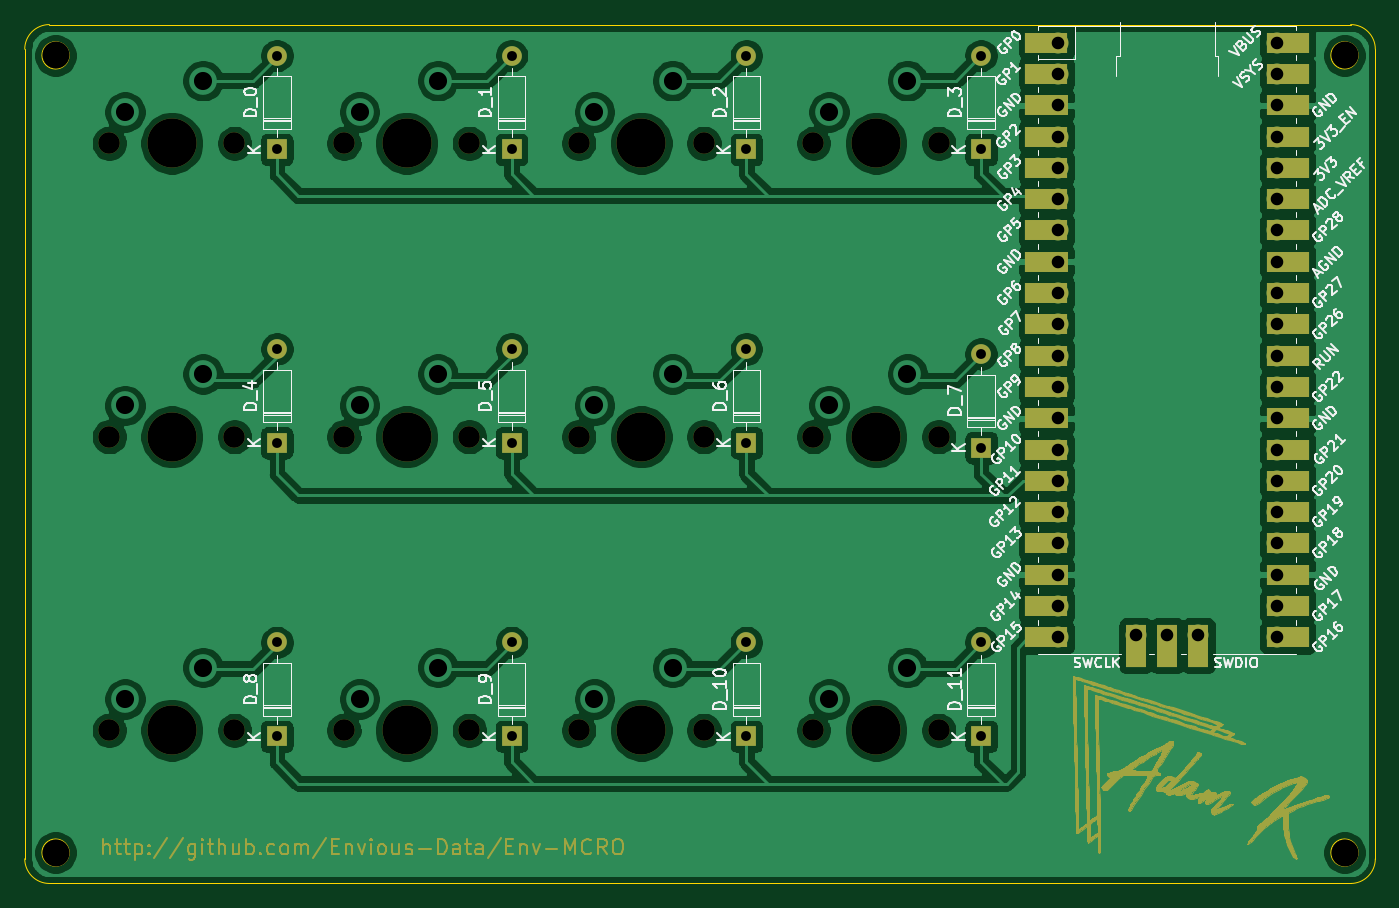
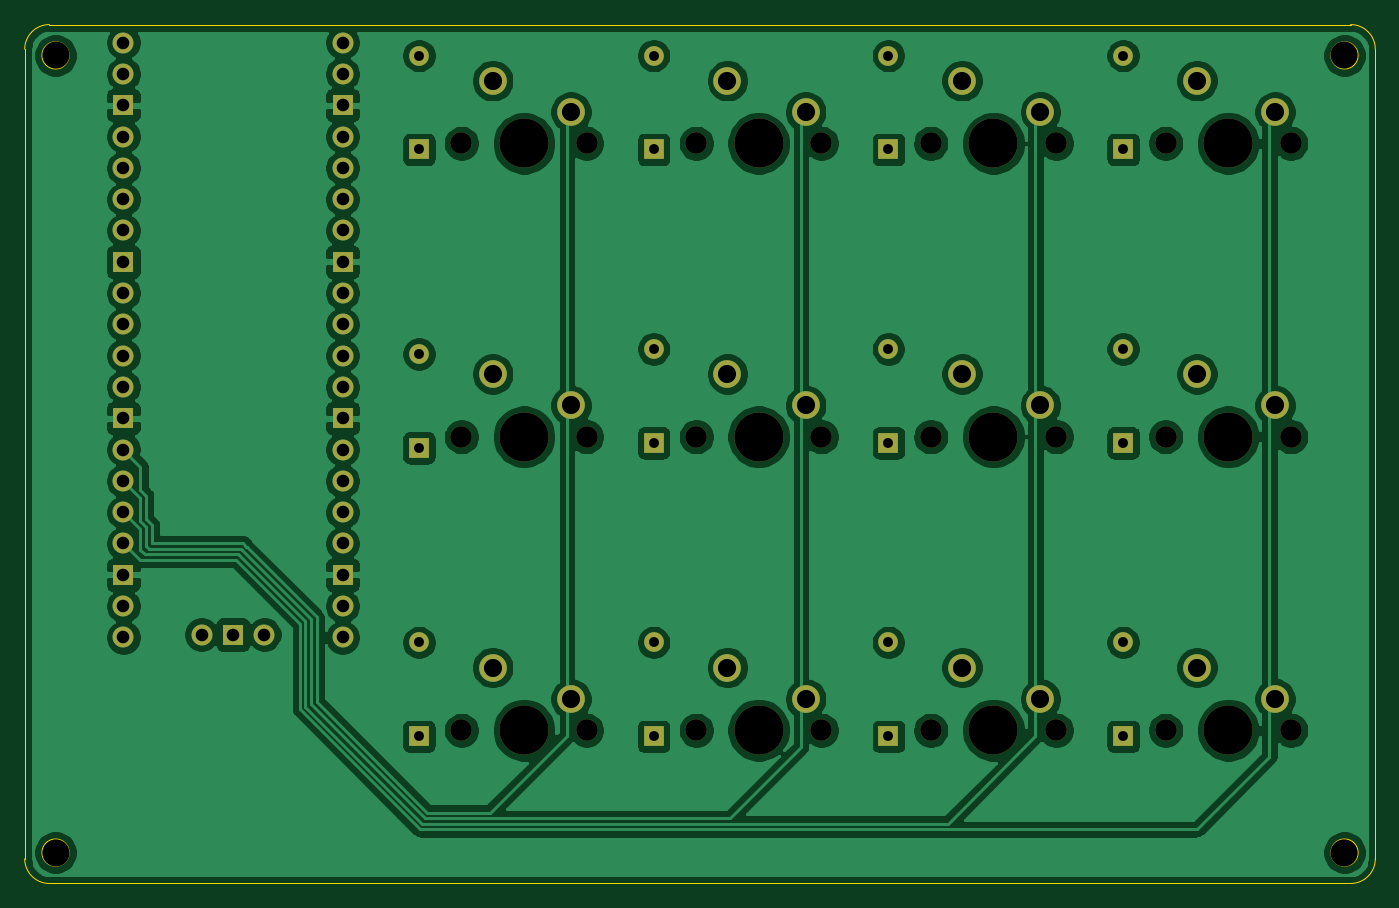
Circuit board: 11 layer files. Board 109.6 x 69.7 mm.
- bottom_copper: EnvMCRO-B_Cu.gbl (205469 bytes)
- bottom_mask: EnvMCRO-B_Mask.gbs (4386 bytes)
- paste: EnvMCRO-B_Paste.gbp (494 bytes)
- bottom_silk: EnvMCRO-B_SilkS.gbo (4389 bytes)
- outline: EnvMCRO-Edge_Cuts.gm1 (1336 bytes)
- top_copper: EnvMCRO-F_Cu.gtl (210592 bytes)
- top_mask: EnvMCRO-F_Mask.gts (74475 bytes)
- paste: EnvMCRO-F_Paste.gtp (494 bytes)
- top_silk: EnvMCRO-F_SilkS.gto (141426 bytes)
- drill: EnvMCRO-NPTH.drl (943 bytes)
- drill: EnvMCRO-PTH.drl (1704 bytes)

=== bottom_copper: EnvMCRO-B_Cu.gbl (205469 bytes, source omitted) ===
=== bottom_mask: EnvMCRO-B_Mask.gbs ===
G04 #@! TF.GenerationSoftware,KiCad,Pcbnew,(5.1.9)-1*
G04 #@! TF.CreationDate,2021-05-08T10:41:36+01:00*
G04 #@! TF.ProjectId,EnvMCRO,456e764d-4352-44f2-9e6b-696361645f70,rev?*
G04 #@! TF.SameCoordinates,Original*
G04 #@! TF.FileFunction,Soldermask,Bot*
G04 #@! TF.FilePolarity,Negative*
%FSLAX46Y46*%
G04 Gerber Fmt 4.6, Leading zero omitted, Abs format (unit mm)*
G04 Created by KiCad (PCBNEW (5.1.9)-1) date 2021-05-08 10:41:36*
%MOMM*%
%LPD*%
G01*
G04 APERTURE LIST*
%ADD10O,1.700000X1.700000*%
%ADD11R,1.700000X1.700000*%
%ADD12C,2.200000*%
%ADD13C,2.250000*%
%ADD14C,3.987800*%
%ADD15C,1.750000*%
%ADD16O,1.600000X1.600000*%
%ADD17R,1.600000X1.600000*%
G04 APERTURE END LIST*
D10*
X147210000Y-40270000D03*
X147210000Y-42810000D03*
D11*
X147210000Y-45350000D03*
D10*
X147210000Y-47890000D03*
X147210000Y-50430000D03*
X147210000Y-52970000D03*
X147210000Y-55510000D03*
D11*
X147210000Y-58050000D03*
D10*
X147210000Y-60590000D03*
X147210000Y-63130000D03*
X147210000Y-65670000D03*
X147210000Y-68210000D03*
D11*
X147210000Y-70750000D03*
D10*
X147210000Y-73290000D03*
X147210000Y-75830000D03*
X147210000Y-78370000D03*
X147210000Y-80910000D03*
D11*
X147210000Y-83450000D03*
D10*
X147210000Y-85990000D03*
X147210000Y-88530000D03*
X164990000Y-88530000D03*
X164990000Y-85990000D03*
D11*
X164990000Y-83450000D03*
D10*
X164990000Y-80910000D03*
X164990000Y-78370000D03*
X164990000Y-75830000D03*
X164990000Y-73290000D03*
D11*
X164990000Y-70750000D03*
D10*
X164990000Y-68210000D03*
X164990000Y-65670000D03*
X164990000Y-63130000D03*
X164990000Y-60590000D03*
D11*
X164990000Y-58050000D03*
D10*
X164990000Y-55510000D03*
X164990000Y-52970000D03*
X164990000Y-50430000D03*
X164990000Y-47890000D03*
D11*
X164990000Y-45350000D03*
D10*
X164990000Y-42810000D03*
X164990000Y-40270000D03*
X153560000Y-88300000D03*
D11*
X156100000Y-88300000D03*
D10*
X158640000Y-88300000D03*
D12*
X170500000Y-106000000D03*
X65900000Y-41300000D03*
X65900000Y-106000000D03*
X170500000Y-41300000D03*
D13*
X115975000Y-43355000D03*
D14*
X113435000Y-48435000D03*
D13*
X109625000Y-45895000D03*
D15*
X108355000Y-48435000D03*
X118515000Y-48435000D03*
D13*
X77875000Y-43355000D03*
D14*
X75335000Y-48435000D03*
D13*
X71525000Y-45895000D03*
D15*
X70255000Y-48435000D03*
X80415000Y-48435000D03*
D16*
X141010000Y-88940000D03*
D17*
X141010000Y-96560000D03*
D16*
X121960000Y-88940000D03*
D17*
X121960000Y-96560000D03*
D16*
X102910000Y-88940000D03*
D17*
X102910000Y-96560000D03*
D16*
X83860000Y-88940000D03*
D17*
X83860000Y-96560000D03*
D16*
X141010000Y-65527500D03*
D17*
X141010000Y-73147500D03*
D16*
X121960000Y-65127500D03*
D17*
X121960000Y-72747500D03*
D16*
X102910000Y-65127500D03*
D17*
X102910000Y-72747500D03*
D16*
X83860000Y-65127500D03*
D17*
X83860000Y-72747500D03*
D16*
X141010000Y-41315000D03*
D17*
X141010000Y-48935000D03*
D16*
X121960000Y-41315000D03*
D17*
X121960000Y-48935000D03*
D16*
X102910000Y-41315000D03*
D17*
X102910000Y-48935000D03*
D16*
X83860000Y-41315000D03*
D17*
X83860000Y-48935000D03*
D13*
X135025000Y-90980000D03*
D14*
X132485000Y-96060000D03*
D13*
X128675000Y-93520000D03*
D15*
X127405000Y-96060000D03*
X137565000Y-96060000D03*
D13*
X115975000Y-90980000D03*
D14*
X113435000Y-96060000D03*
D13*
X109625000Y-93520000D03*
D15*
X108355000Y-96060000D03*
X118515000Y-96060000D03*
D13*
X96925000Y-90980000D03*
D14*
X94385000Y-96060000D03*
D13*
X90575000Y-93520000D03*
D15*
X89305000Y-96060000D03*
X99465000Y-96060000D03*
D13*
X77875000Y-90980000D03*
D14*
X75335000Y-96060000D03*
D13*
X71525000Y-93520000D03*
D15*
X70255000Y-96060000D03*
X80415000Y-96060000D03*
D13*
X135025000Y-67167500D03*
D14*
X132485000Y-72247500D03*
D13*
X128675000Y-69707500D03*
D15*
X127405000Y-72247500D03*
X137565000Y-72247500D03*
D13*
X115975000Y-67167500D03*
D14*
X113435000Y-72247500D03*
D13*
X109625000Y-69707500D03*
D15*
X108355000Y-72247500D03*
X118515000Y-72247500D03*
D13*
X96925000Y-67167500D03*
D14*
X94385000Y-72247500D03*
D13*
X90575000Y-69707500D03*
D15*
X89305000Y-72247500D03*
X99465000Y-72247500D03*
D13*
X77875000Y-67167500D03*
D14*
X75335000Y-72247500D03*
D13*
X71525000Y-69707500D03*
D15*
X70255000Y-72247500D03*
X80415000Y-72247500D03*
D13*
X135025000Y-43355000D03*
D14*
X132485000Y-48435000D03*
D13*
X128675000Y-45895000D03*
D15*
X127405000Y-48435000D03*
X137565000Y-48435000D03*
D13*
X96925000Y-43355000D03*
D14*
X94385000Y-48435000D03*
D13*
X90575000Y-45895000D03*
D15*
X89305000Y-48435000D03*
X99465000Y-48435000D03*
M02*

=== paste: EnvMCRO-B_Paste.gbp ===
G04 #@! TF.GenerationSoftware,KiCad,Pcbnew,(5.1.9)-1*
G04 #@! TF.CreationDate,2021-05-08T10:41:35+01:00*
G04 #@! TF.ProjectId,EnvMCRO,456e764d-4352-44f2-9e6b-696361645f70,rev?*
G04 #@! TF.SameCoordinates,Original*
G04 #@! TF.FileFunction,Paste,Bot*
G04 #@! TF.FilePolarity,Positive*
%FSLAX46Y46*%
G04 Gerber Fmt 4.6, Leading zero omitted, Abs format (unit mm)*
G04 Created by KiCad (PCBNEW (5.1.9)-1) date 2021-05-08 10:41:35*
%MOMM*%
%LPD*%
G01*
G04 APERTURE LIST*
G04 APERTURE END LIST*
M02*

=== bottom_silk: EnvMCRO-B_SilkS.gbo ===
G04 #@! TF.GenerationSoftware,KiCad,Pcbnew,(5.1.9)-1*
G04 #@! TF.CreationDate,2021-05-08T10:41:36+01:00*
G04 #@! TF.ProjectId,EnvMCRO,456e764d-4352-44f2-9e6b-696361645f70,rev?*
G04 #@! TF.SameCoordinates,Original*
G04 #@! TF.FileFunction,Legend,Bot*
G04 #@! TF.FilePolarity,Positive*
%FSLAX46Y46*%
G04 Gerber Fmt 4.6, Leading zero omitted, Abs format (unit mm)*
G04 Created by KiCad (PCBNEW (5.1.9)-1) date 2021-05-08 10:41:36*
%MOMM*%
%LPD*%
G01*
G04 APERTURE LIST*
%ADD10O,1.700000X1.700000*%
%ADD11R,1.700000X1.700000*%
%ADD12C,2.200000*%
%ADD13C,2.250000*%
%ADD14C,3.987800*%
%ADD15C,1.750000*%
%ADD16O,1.600000X1.600000*%
%ADD17R,1.600000X1.600000*%
G04 APERTURE END LIST*
%LPC*%
D10*
X147210000Y-40270000D03*
X147210000Y-42810000D03*
D11*
X147210000Y-45350000D03*
D10*
X147210000Y-47890000D03*
X147210000Y-50430000D03*
X147210000Y-52970000D03*
X147210000Y-55510000D03*
D11*
X147210000Y-58050000D03*
D10*
X147210000Y-60590000D03*
X147210000Y-63130000D03*
X147210000Y-65670000D03*
X147210000Y-68210000D03*
D11*
X147210000Y-70750000D03*
D10*
X147210000Y-73290000D03*
X147210000Y-75830000D03*
X147210000Y-78370000D03*
X147210000Y-80910000D03*
D11*
X147210000Y-83450000D03*
D10*
X147210000Y-85990000D03*
X147210000Y-88530000D03*
X164990000Y-88530000D03*
X164990000Y-85990000D03*
D11*
X164990000Y-83450000D03*
D10*
X164990000Y-80910000D03*
X164990000Y-78370000D03*
X164990000Y-75830000D03*
X164990000Y-73290000D03*
D11*
X164990000Y-70750000D03*
D10*
X164990000Y-68210000D03*
X164990000Y-65670000D03*
X164990000Y-63130000D03*
X164990000Y-60590000D03*
D11*
X164990000Y-58050000D03*
D10*
X164990000Y-55510000D03*
X164990000Y-52970000D03*
X164990000Y-50430000D03*
X164990000Y-47890000D03*
D11*
X164990000Y-45350000D03*
D10*
X164990000Y-42810000D03*
X164990000Y-40270000D03*
X153560000Y-88300000D03*
D11*
X156100000Y-88300000D03*
D10*
X158640000Y-88300000D03*
D12*
X170500000Y-106000000D03*
X65900000Y-41300000D03*
X65900000Y-106000000D03*
X170500000Y-41300000D03*
D13*
X115975000Y-43355000D03*
D14*
X113435000Y-48435000D03*
D13*
X109625000Y-45895000D03*
D15*
X108355000Y-48435000D03*
X118515000Y-48435000D03*
D13*
X77875000Y-43355000D03*
D14*
X75335000Y-48435000D03*
D13*
X71525000Y-45895000D03*
D15*
X70255000Y-48435000D03*
X80415000Y-48435000D03*
D16*
X141010000Y-88940000D03*
D17*
X141010000Y-96560000D03*
D16*
X121960000Y-88940000D03*
D17*
X121960000Y-96560000D03*
D16*
X102910000Y-88940000D03*
D17*
X102910000Y-96560000D03*
D16*
X83860000Y-88940000D03*
D17*
X83860000Y-96560000D03*
D16*
X141010000Y-65527500D03*
D17*
X141010000Y-73147500D03*
D16*
X121960000Y-65127500D03*
D17*
X121960000Y-72747500D03*
D16*
X102910000Y-65127500D03*
D17*
X102910000Y-72747500D03*
D16*
X83860000Y-65127500D03*
D17*
X83860000Y-72747500D03*
D16*
X141010000Y-41315000D03*
D17*
X141010000Y-48935000D03*
D16*
X121960000Y-41315000D03*
D17*
X121960000Y-48935000D03*
D16*
X102910000Y-41315000D03*
D17*
X102910000Y-48935000D03*
D16*
X83860000Y-41315000D03*
D17*
X83860000Y-48935000D03*
D13*
X135025000Y-90980000D03*
D14*
X132485000Y-96060000D03*
D13*
X128675000Y-93520000D03*
D15*
X127405000Y-96060000D03*
X137565000Y-96060000D03*
D13*
X115975000Y-90980000D03*
D14*
X113435000Y-96060000D03*
D13*
X109625000Y-93520000D03*
D15*
X108355000Y-96060000D03*
X118515000Y-96060000D03*
D13*
X96925000Y-90980000D03*
D14*
X94385000Y-96060000D03*
D13*
X90575000Y-93520000D03*
D15*
X89305000Y-96060000D03*
X99465000Y-96060000D03*
D13*
X77875000Y-90980000D03*
D14*
X75335000Y-96060000D03*
D13*
X71525000Y-93520000D03*
D15*
X70255000Y-96060000D03*
X80415000Y-96060000D03*
D13*
X135025000Y-67167500D03*
D14*
X132485000Y-72247500D03*
D13*
X128675000Y-69707500D03*
D15*
X127405000Y-72247500D03*
X137565000Y-72247500D03*
D13*
X115975000Y-67167500D03*
D14*
X113435000Y-72247500D03*
D13*
X109625000Y-69707500D03*
D15*
X108355000Y-72247500D03*
X118515000Y-72247500D03*
D13*
X96925000Y-67167500D03*
D14*
X94385000Y-72247500D03*
D13*
X90575000Y-69707500D03*
D15*
X89305000Y-72247500D03*
X99465000Y-72247500D03*
D13*
X77875000Y-67167500D03*
D14*
X75335000Y-72247500D03*
D13*
X71525000Y-69707500D03*
D15*
X70255000Y-72247500D03*
X80415000Y-72247500D03*
D13*
X135025000Y-43355000D03*
D14*
X132485000Y-48435000D03*
D13*
X128675000Y-45895000D03*
D15*
X127405000Y-48435000D03*
X137565000Y-48435000D03*
D13*
X96925000Y-43355000D03*
D14*
X94385000Y-48435000D03*
D13*
X90575000Y-45895000D03*
D15*
X89305000Y-48435000D03*
X99465000Y-48435000D03*
M02*

=== outline: EnvMCRO-Edge_Cuts.gm1 ===
G04 #@! TF.GenerationSoftware,KiCad,Pcbnew,(5.1.9)-1*
G04 #@! TF.CreationDate,2021-05-08T10:41:36+01:00*
G04 #@! TF.ProjectId,EnvMCRO,456e764d-4352-44f2-9e6b-696361645f70,rev?*
G04 #@! TF.SameCoordinates,Original*
G04 #@! TF.FileFunction,Profile,NP*
%FSLAX46Y46*%
G04 Gerber Fmt 4.6, Leading zero omitted, Abs format (unit mm)*
G04 Created by KiCad (PCBNEW (5.1.9)-1) date 2021-05-08 10:41:36*
%MOMM*%
%LPD*%
G01*
G04 APERTURE LIST*
G04 #@! TA.AperFunction,Profile*
%ADD10C,0.100000*%
G04 #@! TD*
G04 APERTURE END LIST*
D10*
X67005200Y-41300400D02*
G75*
G03*
X67005200Y-41300400I-1104496J0D01*
G01*
X67005200Y-105994200D02*
G75*
G03*
X67005200Y-105994200I-1104496J0D01*
G01*
X171602400Y-105994200D02*
G75*
G03*
X171602400Y-105994200I-1104496J0D01*
G01*
X171602400Y-41300400D02*
G75*
G03*
X171602400Y-41300400I-1104496J0D01*
G01*
X171000000Y-38800000D02*
G75*
G02*
X173000000Y-40800000I0J-2000000D01*
G01*
X173000000Y-106500000D02*
G75*
G02*
X171000000Y-108500000I-2000000J0D01*
G01*
X65400000Y-108500000D02*
G75*
G02*
X63400000Y-106500000I0J2000000D01*
G01*
X63400000Y-40800000D02*
X63400000Y-106500000D01*
X171000000Y-38800000D02*
X65400000Y-38800000D01*
X63400000Y-40800000D02*
G75*
G02*
X65400000Y-38800000I2000000J0D01*
G01*
X173000000Y-106500000D02*
X173000000Y-40800000D01*
X65400000Y-108500000D02*
X171000000Y-108500000D01*
M02*

=== top_copper: EnvMCRO-F_Cu.gtl (210592 bytes, source omitted) ===
=== top_mask: EnvMCRO-F_Mask.gts (74475 bytes, source omitted) ===
=== paste: EnvMCRO-F_Paste.gtp ===
G04 #@! TF.GenerationSoftware,KiCad,Pcbnew,(5.1.9)-1*
G04 #@! TF.CreationDate,2021-05-08T10:41:35+01:00*
G04 #@! TF.ProjectId,EnvMCRO,456e764d-4352-44f2-9e6b-696361645f70,rev?*
G04 #@! TF.SameCoordinates,Original*
G04 #@! TF.FileFunction,Paste,Top*
G04 #@! TF.FilePolarity,Positive*
%FSLAX46Y46*%
G04 Gerber Fmt 4.6, Leading zero omitted, Abs format (unit mm)*
G04 Created by KiCad (PCBNEW (5.1.9)-1) date 2021-05-08 10:41:35*
%MOMM*%
%LPD*%
G01*
G04 APERTURE LIST*
G04 APERTURE END LIST*
M02*

=== top_silk: EnvMCRO-F_SilkS.gto (141426 bytes, source omitted) ===
=== drill: EnvMCRO-NPTH.drl ===
M48
; DRILL file {KiCad (5.1.9)-1} date 05/08/21 10:41:34
; FORMAT={-:-/ absolute / metric / decimal}
; #@! TF.CreationDate,2021-05-08T10:41:34+01:00
; #@! TF.GenerationSoftware,Kicad,Pcbnew,(5.1.9)-1
; #@! TF.FileFunction,NonPlated,1,2,NPTH
FMAT,2
METRIC
T1C1.750
T2C2.200
T3C3.988
%
G90
G05
T1
X70.255Y-48.435
X70.255Y-72.248
X70.255Y-96.06
X80.415Y-48.435
X80.415Y-72.248
X80.415Y-96.06
X89.305Y-48.435
X89.305Y-72.248
X89.305Y-96.06
X99.465Y-48.435
X99.465Y-72.248
X99.465Y-96.06
X108.355Y-48.435
X108.355Y-72.248
X108.355Y-96.06
X118.515Y-48.435
X118.515Y-72.248
X118.515Y-96.06
X127.405Y-48.435
X127.405Y-72.248
X127.405Y-96.06
X137.565Y-48.435
X137.565Y-72.248
X137.565Y-96.06
T2
X65.9Y-41.3
X65.9Y-106.0
X170.5Y-41.3
X170.5Y-106.0
T3
X75.335Y-48.435
X75.335Y-72.248
X75.335Y-96.06
X94.385Y-48.435
X94.385Y-72.248
X94.385Y-96.06
X113.435Y-48.435
X113.435Y-72.248
X113.435Y-96.06
X132.485Y-48.435
X132.485Y-72.248
X132.485Y-96.06
T0
M30

=== drill: EnvMCRO-PTH.drl ===
M48
; DRILL file {KiCad (5.1.9)-1} date 05/08/21 10:41:34
; FORMAT={-:-/ absolute / metric / decimal}
; #@! TF.CreationDate,2021-05-08T10:41:34+01:00
; #@! TF.GenerationSoftware,Kicad,Pcbnew,(5.1.9)-1
; #@! TF.FileFunction,Plated,1,2,PTH
FMAT,2
METRIC
T1C0.800
T2C1.020
T3C1.470
%
G90
G05
T1
X83.86Y-41.315
X83.86Y-48.935
X83.86Y-65.127
X83.86Y-72.748
X83.86Y-88.94
X83.86Y-96.56
X102.91Y-41.315
X102.91Y-48.935
X102.91Y-65.127
X102.91Y-72.748
X102.91Y-88.94
X102.91Y-96.56
X121.96Y-41.315
X121.96Y-48.935
X121.96Y-65.127
X121.96Y-72.748
X121.96Y-88.94
X121.96Y-96.56
X141.01Y-41.315
X141.01Y-48.935
X141.01Y-65.528
X141.01Y-73.147
X141.01Y-88.94
X141.01Y-96.56
T2
X147.21Y-40.27
X147.21Y-42.81
X147.21Y-45.35
X147.21Y-47.89
X147.21Y-50.43
X147.21Y-52.97
X147.21Y-55.51
X147.21Y-58.05
X147.21Y-60.59
X147.21Y-63.13
X147.21Y-65.67
X147.21Y-68.21
X147.21Y-70.75
X147.21Y-73.29
X147.21Y-75.83
X147.21Y-78.37
X147.21Y-80.91
X147.21Y-83.45
X147.21Y-85.99
X147.21Y-88.53
X153.56Y-88.3
X156.1Y-88.3
X158.64Y-88.3
X164.99Y-40.27
X164.99Y-42.81
X164.99Y-45.35
X164.99Y-47.89
X164.99Y-50.43
X164.99Y-52.97
X164.99Y-55.51
X164.99Y-58.05
X164.99Y-60.59
X164.99Y-63.13
X164.99Y-65.67
X164.99Y-68.21
X164.99Y-70.75
X164.99Y-73.29
X164.99Y-75.83
X164.99Y-78.37
X164.99Y-80.91
X164.99Y-83.45
X164.99Y-85.99
X164.99Y-88.53
T3
X71.525Y-45.895
X71.525Y-69.707
X71.525Y-93.52
X77.875Y-43.355
X77.875Y-67.168
X77.875Y-90.98
X90.575Y-45.895
X90.575Y-69.707
X90.575Y-93.52
X96.925Y-43.355
X96.925Y-67.168
X96.925Y-90.98
X109.625Y-45.895
X109.625Y-69.707
X109.625Y-93.52
X115.975Y-43.355
X115.975Y-67.168
X115.975Y-90.98
X128.675Y-45.895
X128.675Y-69.707
X128.675Y-93.52
X135.025Y-43.355
X135.025Y-67.168
X135.025Y-90.98
T0
M30
